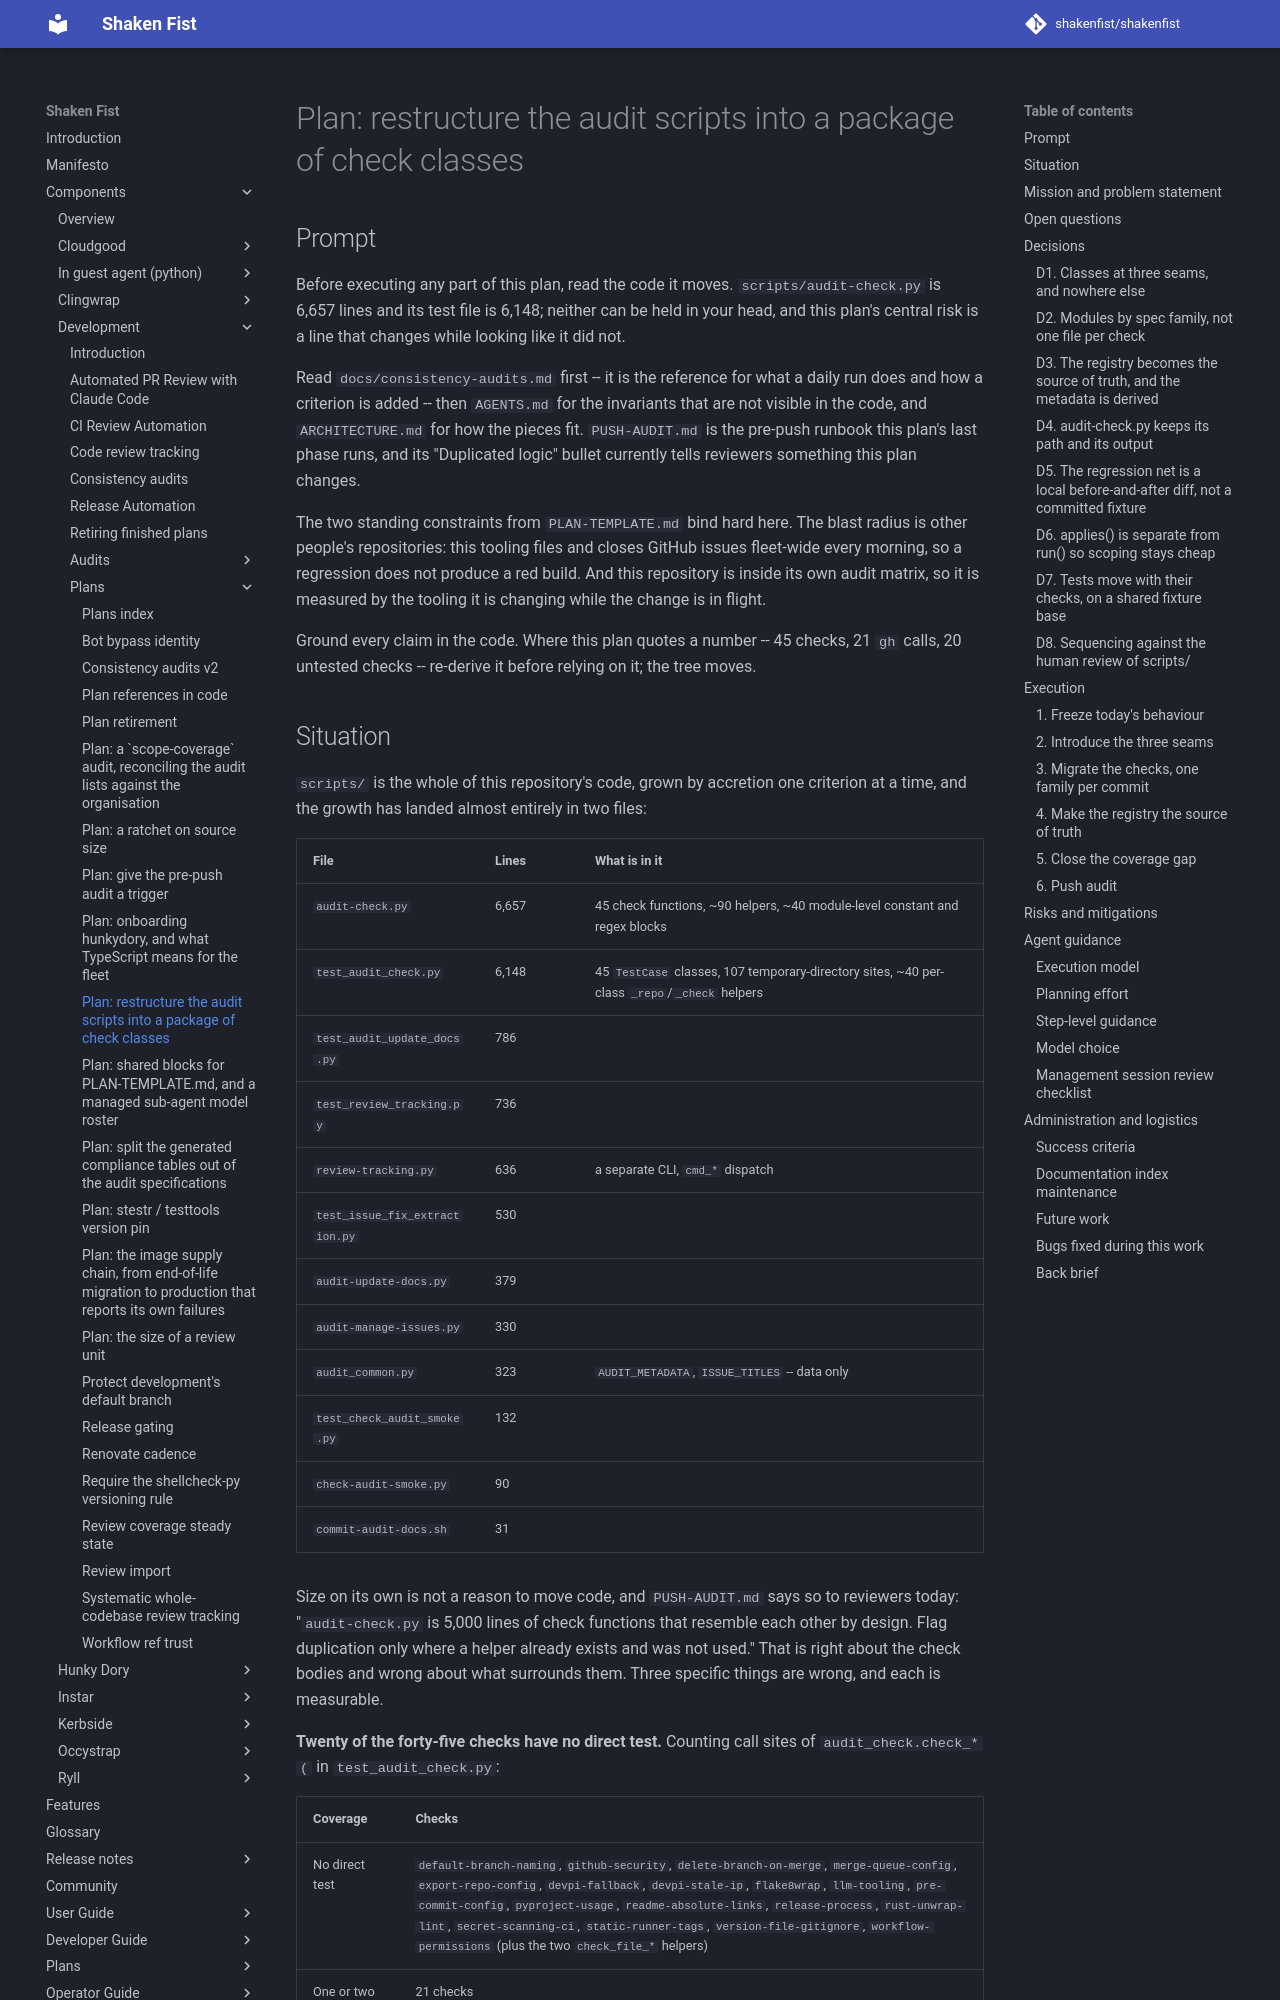

repository: shakenfist/shakenfist · page: components/development/plans/PLAN-audit-scripts-restructure/index.html · generator: mkdocs

# Plan: restructure the audit scripts into a package of check classes

## Prompt

Before executing any part of this plan, read the code it moves.
`scripts/audit-check.py` is 6,657 lines and its test file is 6,148;
neither can be held in your head, and this plan's central risk is a
line that changes while looking like it did not.

Read `docs/consistency-audits.md` first -- it is the reference for
what a daily run does and how a criterion is added -- then
`AGENTS.md` for the invariants that are not visible in the code, and
`ARCHITECTURE.md` for how the pieces fit. `PUSH-AUDIT.md` is the
pre-push runbook this plan's last phase runs, and its "Duplicated
logic" bullet currently tells reviewers something this plan changes.

The two standing constraints from `PLAN-TEMPLATE.md` bind hard here.
The blast radius is other people's repositories: this tooling files
and closes GitHub issues fleet-wide every morning, so a regression
does not produce a red build. And this repository is inside its own
audit matrix, so it is measured by the tooling it is changing while
the change is in flight.

Ground every claim in the code. Where this plan quotes a number --
45 checks, 21 `gh` calls, 20 untested checks -- re-derive it before
relying on it; the tree moves.
